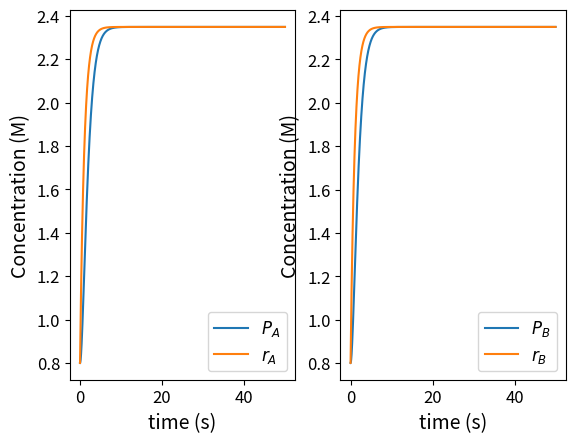
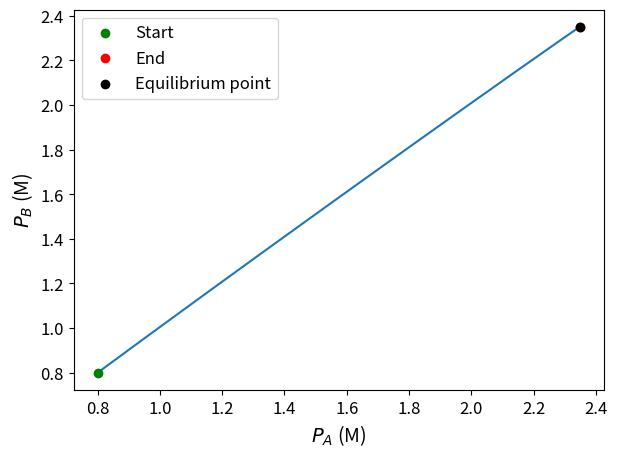
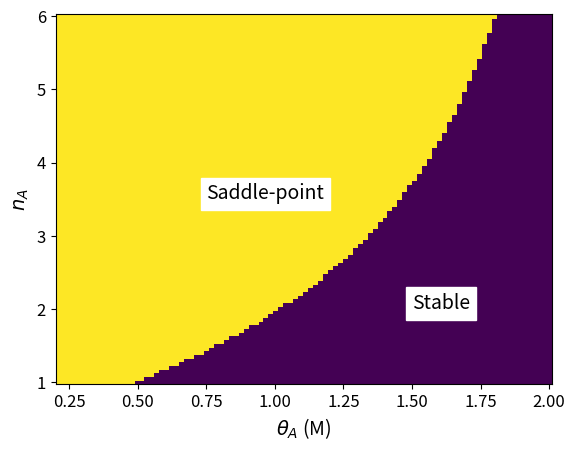
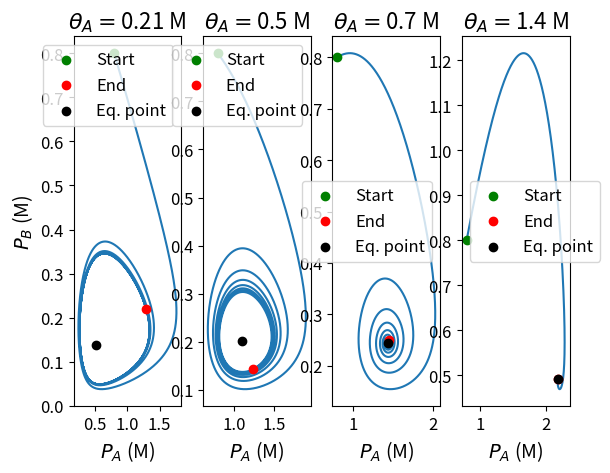

Source code (Python) for these figures, in order:
import numpy as np
import matplotlib.pyplot as plt

from scipy.optimize import fsolve

plt.rcParams.update({
    "font.size": 14,
    "axes.titlesize": 16,
    "axes.labelsize": 14,
    "xtick.labelsize": 12,
    "ytick.labelsize": 12,
    "legend.fontsize": 12,
})


dt = .01

# ODE model params
m_A = 2.35
m_B = 2.35
gamma_A = 1
gamma_B = 1
k_PA = 1
k_PB = 1
theta_A = .21
theta_B = .21
n_A = 3
n_B = 3
delta_PA = 1
delta_PB = 1

def hill_p(x, theta, n):
    return x ** n / (x ** n + theta ** n)

def hill_n(x, theta, n):
    return theta ** n / (x ** n + theta ** n)

def dHill_p_dx(x, theta, n):
    return n * theta ** n * x ** (n - 1) * (x ** n + theta ** n) ** (-2)

def dHill_n_dx(x, theta, n):
    return n * theta ** (n - 1) * x ** n * (x ** n + theta ** n) ** (-2)

def Jacobian(state, theta_A=theta_A, n_A=n_A):
    P_A, r_A, P_B, r_B = state

    return np.array([
        [-delta_PA, k_PA, 0, 0],
        [0, -gamma_A, m_A * dHill_p_dx(P_B, theta_B, n_B), 0],
        [0, 0, -delta_PB, k_PB],
        [m_B * dHill_n_dx(P_A, theta_A, n_A), 0, 0, -gamma_B]
    ])

def dState_dt(state, healthy, theta_A=theta_A, n_A=n_A):
    P_A, r_A, P_B, r_B = state

    if healthy:
        # healthy function -> P_A inhibits r_B
        return np.array([
            k_PA * r_A - delta_PA * P_A,
            m_A * hill_p(P_B, theta_B, n_B) - gamma_A * r_A,
            k_PB * r_B - delta_PB * P_B,
            m_B * hill_n(P_A, theta_A, n_A) - gamma_B * r_B
        ])
    
    else:
        # cancerous function -> inhibition is removed
        return np.array([
            k_PA * r_A - delta_PA * P_A,
            m_A * hill_p(P_B, theta_B, n_B) - gamma_A * r_A,
            k_PB * r_B - delta_PB * P_B,
            m_B - gamma_B * r_B
        ])

def RK4_step(state, healthy=True, theta_A=theta_A, n_A=n_A):
    k1 = dState_dt(state, healthy, theta_A=theta_A, n_A=n_A)
    k2 = dState_dt(state + .5 * k1 * dt, healthy, theta_A=theta_A, n_A=n_A)
    k3 = dState_dt(state + .5 * k2 * dt, healthy, theta_A=theta_A, n_A=n_A)
    k4 = dState_dt(state + k3 * dt, healthy, theta_A=theta_A, n_A=n_A)

    return state + (k1 + 2 * (k2 + k3) + k4) * dt / 6

isHealthy = False

# find equilibrium point
rootFunc = lambda state : dState_dt(state, healthy=isHealthy)
root, _, success, _ = fsolve(rootFunc, (.2, .2, .2, .2), full_output=1)

P_A_eq, r_A_eq, P_B_eq, r_B_eq = root

N = 5000
t = np.arange(N) * dt

stateHist = np.empty((N, 4), dtype=np.float64)
stateHist[0, :] = .8

for i in range(1, N):
    stateHist[i, :] = RK4_step(stateHist[i - 1, :], healthy=isHealthy)

P_A, r_A, P_B, r_B = stateHist.T

# time series
fig, (ax1, ax2) = plt.subplots(1, 2)

ax1.plot(t, P_A, label="$P_A$")
ax1.plot(t, r_A, label="$r_A$")
ax1.set_xlabel("time (s)")
ax1.set_ylabel("Concentration (M)")
ax1.legend()

ax2.plot(t, P_B, label="$P_B$")
ax2.plot(t, r_B, label="$r_B$")
ax2.set_xlabel("time (s)")
ax2.set_ylabel("Concentration (M)")
ax2.legend()

# phase plot

plt.figure()
plt.plot(P_A, P_B)
plt.scatter(P_A[0], P_B[0], label="Start", c="green", zorder=2)
plt.scatter(P_A[-1], P_B[-1], label="End", c="red", zorder=2)
plt.scatter(P_A_eq, P_B_eq, label="Equilibrium point", c="black", zorder=2)
plt.xlabel("$P_A$ (M)")
plt.ylabel("$P_B$ (M)")
plt.legend()


plt.tight_layout()
plt.show()


# instead of just disabling inhibition, gradually remove it by raising theta 
# a Hopf bifurcation occurs, where the limit cycle dies and the system settles
# into a stable point

# stability analysis
N_grid = 100

theta_grid = np.linspace(.21, 2, N_grid)
n_grid = np.linspace(1, 6, N_grid)

stability = np.empty((N_grid, N_grid), dtype=np.int32)

for i, theta in enumerate(theta_grid):
    for j, n in enumerate(n_grid):

        rootFunc = lambda state : dState_dt(state, healthy=True, theta_A=theta, n_A=n)
        root, _, success, _ = fsolve(rootFunc, (.2, .2, .2, .2), full_output=1)

        if (success == 1):
            J_stable = Jacobian(root, theta_A=theta, n_A=n)
            eigens = np.linalg.eigvals(J_stable)

            stabilityType = np.sum(np.real(eigens) < 0)
            if (np.sum(np.abs(np.real(eigens)) < 1e-4) != 0):
                print(eigens)

            if (stabilityType == 4):
                stability[i, j] = 0

            elif (stabilityType == 0):
                stability[i, j] = 2

            else:
                stability[i, j] = 1
        
        else:
            stability[i, j] = -1

plt.pcolor(theta_grid, n_grid, stability.T)
plt.text(.75, 3.5, "Saddle-point", backgroundcolor="white")
plt.text(1.5, 2, "Stable", backgroundcolor="white")
plt.xlabel("$\\theta_A$ (M)")
plt.ylabel("$n_A$")
plt.show()

# Hopf bifurcation
theta_grid = [.21, .5, .7, 1.4]

fig, axes = plt.subplots(1, 4)

for i in range(4):
    rootFunc = lambda state : dState_dt(state, healthy=True, theta_A=theta_grid[i])
    root, _, success, _ = fsolve(rootFunc, (.2, .2, .2, .2), full_output=1)

    P_A_eq, r_A_eq, P_B_eq, r_B_eq = root

    ax = axes[i]

    stateHist = np.empty((N, 4), dtype=np.float64)
    stateHist[0, :] = .8

    for j in range(1, N):
        stateHist[j, :] = RK4_step(stateHist[j - 1, :], healthy=True, theta_A=theta_grid[i])

    P_A, r_A, P_B, r_B = stateHist.T

    ax.plot(P_A, P_B)
    ax.set_title(f"$\\theta_A = ${theta_grid[i]} M")
    ax.scatter(P_A[0], P_B[0], label="Start", c="green", zorder=2)
    ax.scatter(P_A[-1], P_B[-1], label="End", c="red", zorder=2)
    ax.scatter(P_A_eq, P_B_eq, label="Eq. point", c="black", zorder=2)
    ax.set_xlabel("$P_A$ (M)")
    if (i == 0):
        ax.set_ylabel("$P_B$ (M)")
    ax.legend()

# plt.tight_layout()
plt.show()
